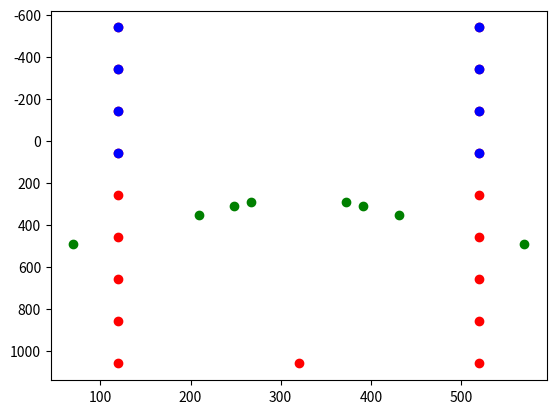

Write Python code to recreate this figure.
import numpy as np
import matplotlib.cm as cm
import matplotlib.pyplot as plt
import matplotlib

print(matplotlib.__version__)
# 3.0.3
#for 3D plotting
from mpl_toolkits.mplot3d import Axes3D


class PinholeCamera:
    def __init__(self, width, height, fx, fy, cx, cy,
                 k1=0.0, k2=0.0, p1=0.0, p2=0.0, k3=0.0):
        self.width = width
        self.height = height
        self.fx = fx
        self.fy = fy
        self.cx = cx
        self.cy = cy
        self.K = np.eye(3)
        self.K[0,0] = fx
        self.K[1,1] = fy
        self.K[0,2] = cx
        self.K[1,2] = cy

cam = PinholeCamera(640,480,200,200,320,240)

def eulerAnglesToRotationMatrix(theta) :
    R_x = np.array([[1,         0,                  0                   ],
                    [0,         np.cos(theta[0]), -np.sin(theta[0]) ],
                    [0,         np.sin(theta[0]), np.cos(theta[0])  ]
                    ])
    R_y = np.array([[np.cos(theta[1]),    0,      np.sin(theta[1])  ],
                    [0,                     1,      0                   ],
                    [-np.sin(theta[1]),   0,      np.cos(theta[1])  ]
                    ])       
    R_z = np.array([[np.cos(theta[2]),    -np.sin(theta[2]),    0],
                    [np.sin(theta[2]),    np.cos(theta[2]),     0],
                    [0,                     0,                      1]
                    ])          
    R = np.dot(R_z, np.dot( R_y, R_x ))
    return R

if __name__ == '__main__':
    Pw = np.array([
        [-1,-4,0],
        [-1,-3,0],
        [-1,-2,0],
        [-1,-1,0],
        [-1,0,0],
        [-1,1,0],
        [-1,2,0],
        [-1,3,0],
        [-1,4,0],
        [1,-4,0],
        [1,-3,0],
        [1,-2,0],
        [1,-1,0],
        [1,0,0],
        [1,1,0],
        [1,2,0],
        [1,3,0],
        [1,4,0],
        [0,-4,0]])
    Pw_ =  np.append(Pw, np.ones((Pw.shape[0],1)), axis=1)

    Twvr = np.eye(4)
    Twvr[0:3,0:3] = eulerAnglesToRotationMatrix([-np.pi,0,0])
    Twvr[1,3] = 0.1
    Twvr[2,3] = 1.
    Twvl = np.eye(4)
    Twvl[0:3,0:3] = eulerAnglesToRotationMatrix([-np.pi/2,0,0])
    Twvl[1,3] = 0.2
    Twvl[2,3] = 1.
    Tvc = np.eye(4)
    Twcr = np.dot(Twvr, Tvc)
    Twcl = np.dot(Twvl, Tvc)

    Tclcr = np.dot(np.linalg.inv(Twcl),Twcr)
    Tcrcl = np.linalg.inv(Tclcr)


    Tcrw = np.linalg.inv(Twcr)
    Tclw = np.linalg.inv(Twcl)
    Tcv = np.linalg.inv(Tvc)


    Tvlvr = np.dot(np.linalg.inv(Twvl),Twvr)

    M = np.zeros([3,4])
    M[0:3,0:3] = np.eye(3)
    M[2,3] = -1.

    N = np.zeros([4,3])
    N[0,0] = 1.
    N[1,1] = 1.
    N[3,2] = -1.

    Rcv = Tcv[0:3,0:3]
    Rvc = np.linalg.inv(Rcv)

    
    R = Tcrcl[0:3,0:3]
    t = Tcrcl[0:3,3].reshape(3,1)
    n = np.dot(R,np.array([0,0,1])).reshape(3,1)
    A = R - np.dot(t,n.T)
    tmp = np.dot(cam.K,A)
    Hlr = np.dot(tmp,np.linalg.inv(cam.K))
    Hlr /= Hlr[2,2]
    print(Hlr)

    Pr = np.dot(Tcrw,Pw_.T).T
    Pr = Pr[Pr[:,2]>0]
    Ir = np.dot(cam.K,Pr[:,0:3].T)
    Ir = Ir / Ir[2,:]
    Ir = Ir.T

    Pl = np.dot(Tclw,Pw_.T).T
    Pl = Pl[Pl[:,2]>0]
    Il = np.dot(cam.K,Pl[:,0:3].T)
    Il = Il / Il[2,:]
    Il = Il.T

    Il_ = np.dot( Hlr, Il[:,0:3].T)
    Il_ = Il_[0:3,:]/Il_[2,:]
    Il_ = Il_.T
    print(Il)
    print(Il_)


    fig = plt.figure()
    ax1 = fig.add_subplot(111)
    ax1.scatter(Ir[:, 0], Ir[:, 1], c='r') 
    ax1.scatter(Il[:, 0], Il[:, 1], c='g') 
    ax1.scatter(Il_[:, 0], Il_[:, 1], c='b') 
    #ax1.scatter(Ir_[:, 0], Ir_[:, 1], c='b') 
    #plt.xlim(0,640)
    #plt.ylim(0,480)
    plt.gca().invert_yaxis()
    plt.show()


    """   
    fig = plt.figure()
    ax1 = fig.add_subplot(111 , projection='3d')
    ax1.scatter(X[:, 0], X[:, 1],zs=X[:, 2],zdir='z', s=50, vmin=0, vmax=1, c='r', cmap=plt.cm.jet) 

    R = eulerAnglesToRotationMatrix([0.1,0.1,0.2])
    X2 = np.dot(R,X.T).T
    ax1.scatter(X2[:, 0], X2[:, 1],zs=X2[:, 2],zdir='z', s=50, vmin=0, vmax=1, c='g', cmap=plt.cm.jet) 
    T = np.zeros([3,4])
    T[0:3,0:3]= R
    T[:,3] = -R[:,2]
    M = np.zeros([3,4])
    M[0:3,0:3] = np.eye(3)
    M[2,3] = -1.

    N = np.zeros([4,3])
    N[0,0] = 1.
    N[1,1] = 1.
    N[3,2] = -1.
    Tvc = np.dot(N,np.linalg.inv(R))
    T = np.dot(R,M)
    print(np.linalg.inv(R))
    print(Tvc)
    print(np.dot(T,Tvc))
    print(np.dot(M,N))


    
    X =  np.append(X, np.ones((X.shape[0],1)), axis=1)
    X3 = np.dot(T,X.T).T
    X4 = np.dot(Tvc,X3.T).T
    ax1.scatter(X3[:, 0], X3[:, 1],zs=X3[:, 2],zdir='z', s=50, vmin=0, vmax=1, c='b', cmap=plt.cm.jet) 
    ax1.scatter(X4[:, 0], X4[:, 1],zs=X4[:, 2],zdir='z', s=50, vmin=0, vmax=1, c='b', cmap=plt.cm.jet) 

    plt.show()
    """